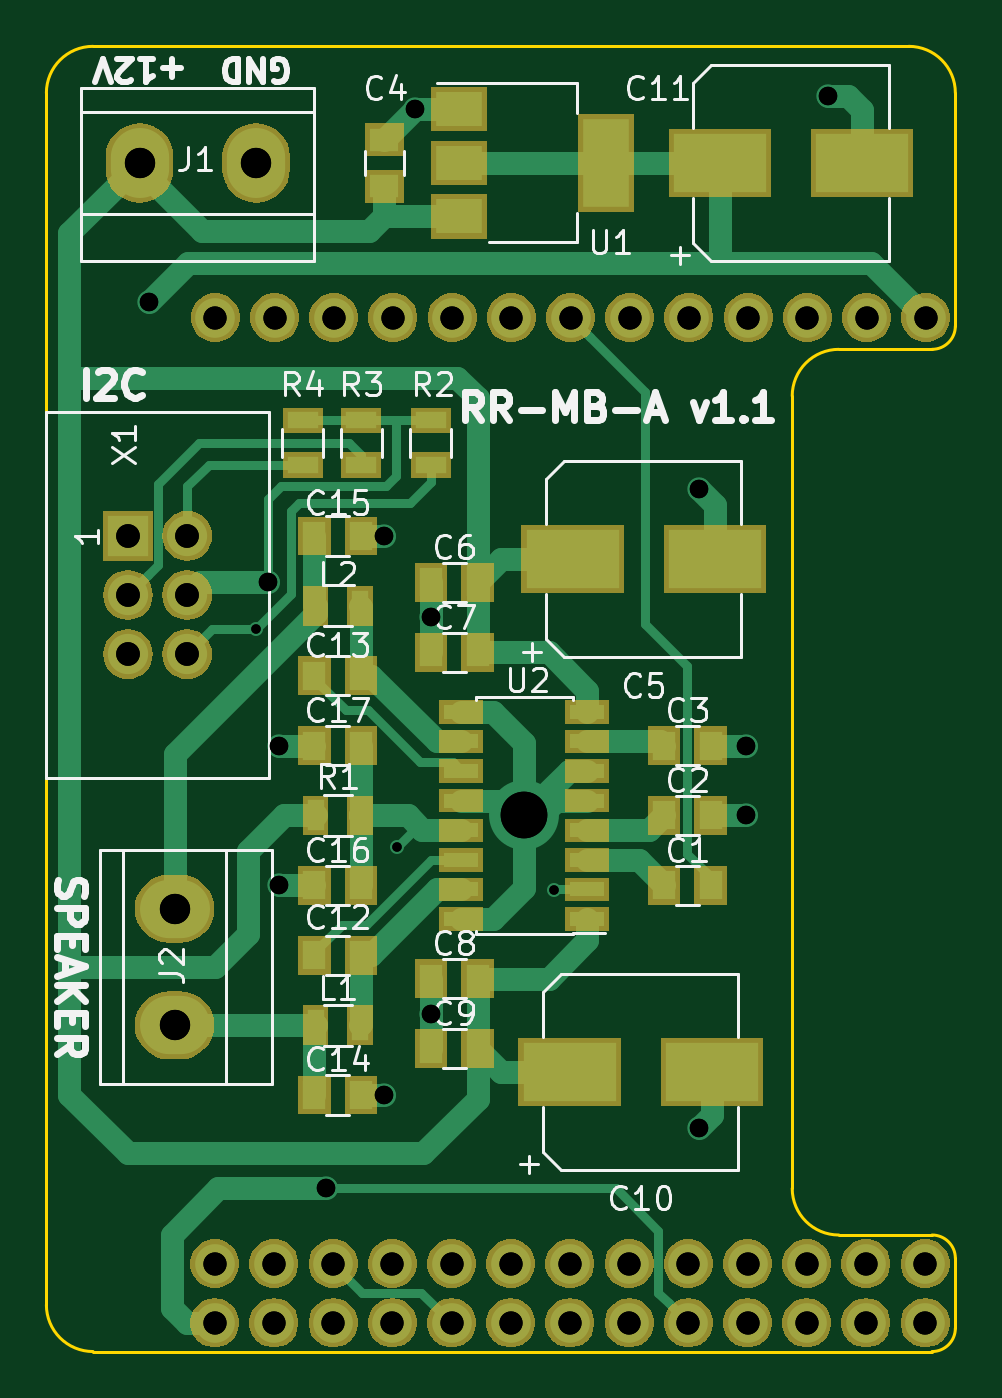
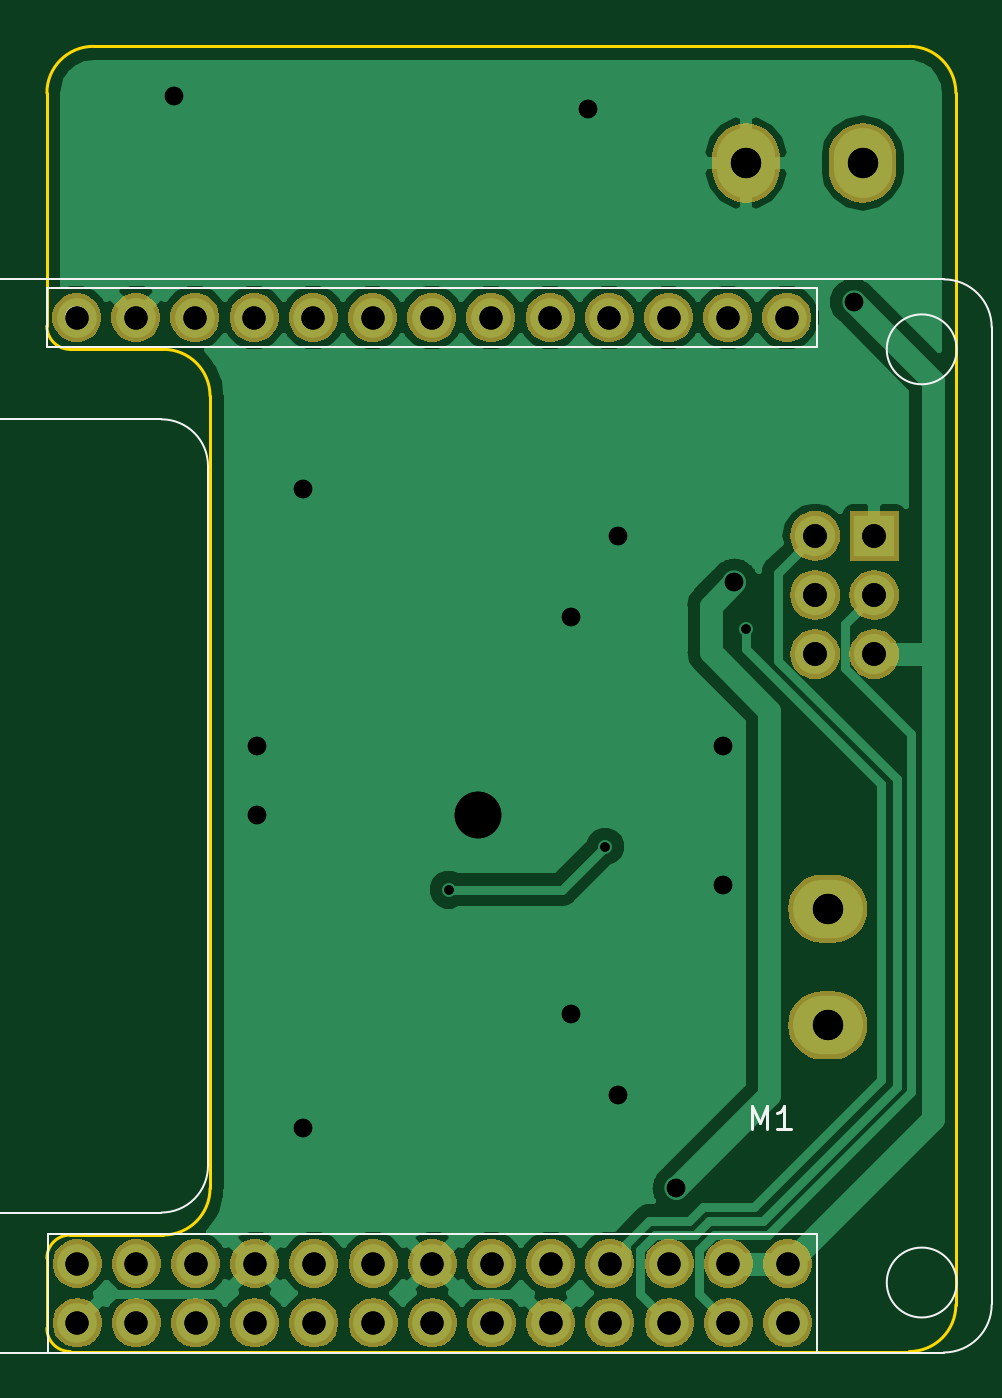
Circuit board: 10 layer files. Board 39.0 x 56.0 mm.
- bottom_copper: mb-a-B.Cu.gbr (39160 bytes)
- bottom_mask: mb-a-B.Mask.gbr (46521 bytes)
- bottom_silk: mb-a-B.SilkS.gbr (2701 bytes)
- outline: mb-a-Edge.Cuts.gbr (1516 bytes)
- top_copper: mb-a-F.Cu.gbr (19409 bytes)
- top_mask: mb-a-F.Mask.gbr (57081 bytes)
- top_silk: mb-a-F.SilkS.gbr (31177 bytes)
- drill: mb-a-NPTH.drl (165 bytes)
- drill: mb-a-PTH.drl (1325 bytes)
- drill: mb-a.drl (1316 bytes)

=== bottom_copper: mb-a-B.Cu.gbr (39160 bytes, source omitted) ===
=== bottom_mask: mb-a-B.Mask.gbr (46521 bytes, source omitted) ===
=== bottom_silk: mb-a-B.SilkS.gbr ===
G04 #@! TF.GenerationSoftware,KiCad,Pcbnew,5.0.2-bee76a0~70~ubuntu16.04.1*
G04 #@! TF.CreationDate,2019-02-04T09:50:23+01:00*
G04 #@! TF.ProjectId,mb-a,6d622d61-2e6b-4696-9361-645f70636258,rev?*
G04 #@! TF.SameCoordinates,Original*
G04 #@! TF.FileFunction,Legend,Bot*
G04 #@! TF.FilePolarity,Positive*
%FSLAX46Y46*%
G04 Gerber Fmt 4.6, Leading zero omitted, Abs format (unit mm)*
G04 Created by KiCad (PCBNEW 5.0.2-bee76a0~70~ubuntu16.04.1) date Mon 04 Feb 2019 09:50:23 AM CET*
%MOMM*%
%LPD*%
G01*
G04 APERTURE LIST*
%ADD10C,0.100000*%
%ADD11C,0.150000*%
G04 APERTURE END LIST*
D10*
G04 #@! TO.C,M1*
X138002570Y-52057204D02*
X138002570Y-53942796D01*
X136500000Y-93038583D02*
G75*
G03X136500000Y-93038583I-1500000J0D01*
G01*
X89962457Y-52057204D02*
X89962457Y-93981379D01*
X136500000Y-53000000D02*
G75*
G03X136500000Y-53000000I-1500000J0D01*
G01*
X123586771Y-58002570D02*
G75*
G02X125586771Y-56002570I2000000J0D01*
G01*
X128908528Y-51954658D02*
X129548528Y-51954658D01*
X92022231Y-49997429D02*
X135942795Y-49997429D01*
X97478528Y-52904658D02*
X130498528Y-52904658D01*
X94465027Y-93038583D02*
G75*
G03X94465027Y-93038583I-1500000J0D01*
G01*
X138002570Y-92095788D02*
X138002570Y-93981379D01*
X92022231Y-96041154D02*
X135942795Y-96041154D01*
X130498528Y-50364658D02*
X130498528Y-52904658D01*
X130498528Y-50364658D02*
X97478528Y-50364658D01*
X130472892Y-90961414D02*
X130472892Y-96041414D01*
X130472892Y-90961414D02*
X97452892Y-90961414D01*
X97452892Y-90961414D02*
X97452892Y-96041414D01*
X135942795Y-49997429D02*
G75*
G02X138002570Y-52057204I0J-2059775D01*
G01*
X89962456Y-52057204D02*
G75*
G02X92022231Y-49997429I2059775J0D01*
G01*
X92022231Y-96041153D02*
G75*
G02X89962457Y-93981379I0J2059774D01*
G01*
X135942795Y-90036013D02*
G75*
G02X138002570Y-92095788I0J-2059775D01*
G01*
X138002570Y-93981379D02*
G75*
G02X135942795Y-96041154I-2059775J0D01*
G01*
X138002569Y-53942796D02*
G75*
G02X135942795Y-56002570I-2059774J0D01*
G01*
X135942795Y-56002570D02*
X125586771Y-56002570D01*
X94465027Y-53000000D02*
G75*
G03X94465027Y-53000000I-1500000J0D01*
G01*
X123586771Y-58002570D02*
X123586771Y-88036013D01*
X125586771Y-90036013D02*
X135942795Y-90036013D01*
X97478528Y-50364658D02*
X97478528Y-52904658D01*
X129681076Y-51634658D02*
G75*
G03X129681076Y-51634658I-452548J0D01*
G01*
X125586771Y-90036013D02*
G75*
G02X123586771Y-88036013I0J2000000D01*
G01*
X128908528Y-51314658D02*
X128908528Y-51954658D01*
D11*
X100249523Y-86472380D02*
X100249523Y-85472380D01*
X99916190Y-86186666D01*
X99582857Y-85472380D01*
X99582857Y-86472380D01*
X98582857Y-86472380D02*
X99154285Y-86472380D01*
X98868571Y-86472380D02*
X98868571Y-85472380D01*
X98963809Y-85615238D01*
X99059047Y-85710476D01*
X99154285Y-85758095D01*
G04 #@! TD*
M02*

=== outline: mb-a-Edge.Cuts.gbr ===
G04 #@! TF.GenerationSoftware,KiCad,Pcbnew,5.0.2-bee76a0~70~ubuntu16.04.1*
G04 #@! TF.CreationDate,2019-02-04T09:50:23+01:00*
G04 #@! TF.ProjectId,mb-a,6d622d61-2e6b-4696-9361-645f70636258,rev?*
G04 #@! TF.SameCoordinates,Original*
G04 #@! TF.FileFunction,Profile,NP*
%FSLAX46Y46*%
G04 Gerber Fmt 4.6, Leading zero omitted, Abs format (unit mm)*
G04 Created by KiCad (PCBNEW 5.0.2-bee76a0~70~ubuntu16.04.1) date Mon 04 Feb 2019 09:50:23 AM CET*
%MOMM*%
%LPD*%
G01*
G04 APERTURE LIST*
%ADD10C,0.150000*%
G04 APERTURE END LIST*
D10*
X129500000Y-53000000D02*
G75*
G03X130500000Y-52000000I0J1000000D01*
G01*
X130500000Y-92000000D02*
G75*
G03X129500000Y-91000000I-1000000J0D01*
G01*
X129500000Y-96000000D02*
G75*
G03X130500000Y-95000000I0J1000000D01*
G01*
X91500000Y-94000000D02*
G75*
G03X93500000Y-96000000I2000000J0D01*
G01*
X93500000Y-40000000D02*
G75*
G03X91500000Y-42000000I0J-2000000D01*
G01*
X130500000Y-42000000D02*
G75*
G03X128500000Y-40000000I-2000000J0D01*
G01*
X125500000Y-53000000D02*
G75*
G03X123500000Y-55000000I0J-2000000D01*
G01*
X123500000Y-89000000D02*
G75*
G03X125500000Y-91000000I2000000J0D01*
G01*
X130500000Y-92000000D02*
X130500000Y-95000000D01*
X125500000Y-91000000D02*
X129500000Y-91000000D01*
X123500000Y-55000000D02*
X123500000Y-89000000D01*
X125500000Y-53000000D02*
X129500000Y-53000000D01*
X128500000Y-40000000D02*
X93500000Y-40000000D01*
X130500000Y-52000000D02*
X130500000Y-42000000D01*
X93500000Y-96000000D02*
X129500000Y-96000000D01*
X91500000Y-42000000D02*
X91500000Y-94000000D01*
M02*

=== top_copper: mb-a-F.Cu.gbr (19409 bytes, source omitted) ===
=== top_mask: mb-a-F.Mask.gbr (57081 bytes, source omitted) ===
=== top_silk: mb-a-F.SilkS.gbr (31177 bytes, source omitted) ===
=== drill: mb-a-NPTH.drl ===
M48
;DRILL file {KiCad 5.0.2-bee76a0~70~ubuntu16.04.1} date Mon 04 Feb 2019 09:50:31 AM CET
;FORMAT={-:-/ absolute / inch / decimal}
FMAT,2
INCH,TZ
%
G90
G05
T0
M30

=== drill: mb-a-PTH.drl ===
M48
;DRILL file {KiCad 5.0.2-bee76a0~70~ubuntu16.04.1} date Mon 04 Feb 2019 09:50:31 AM CET
;FORMAT={-:-/ absolute / inch / decimal}
FMAT,2
INCH,TZ
T1C0.0157
T2C0.0315
T3C0.0394
T4C0.0400
T5C0.0512
T6C0.0787
%
G90
G05
T1
X3.9567Y-2.5591
X4.195Y-2.9266
X4.4591Y-2.9995
T2
X3.775Y-2.0066
X3.9764Y-2.4803
X3.9961Y-2.7559
X3.9961Y-2.9921
X4.0748Y-3.5039
X4.1732Y-2.4016
X4.1732Y-3.3465
X4.2244Y-1.6811
X4.252Y-2.5394
X4.252Y-3.2087
X4.7047Y-2.3228
X4.7047Y-3.4016
X4.7835Y-2.7559
X4.7835Y-2.874
X4.9232Y-1.6584
T3
X3.8867Y-3.6312
X3.8867Y-3.7312
X3.8877Y-2.0329
X3.9867Y-3.6312
X3.9867Y-3.7312
X3.9877Y-2.0329
X4.0867Y-3.6312
X4.0867Y-3.7312
X4.0877Y-2.0329
X4.1867Y-3.6312
X4.1867Y-3.7312
X4.1877Y-2.0329
X4.2867Y-3.6312
X4.2867Y-3.7312
X4.2877Y-2.0329
X4.3867Y-3.6312
X4.3867Y-3.7312
X4.3877Y-2.0329
X4.4867Y-3.6312
X4.4867Y-3.7312
X4.4877Y-2.0329
X4.5867Y-3.6312
X4.5867Y-3.7312
X4.5877Y-2.0329
X4.6867Y-3.6312
X4.6867Y-3.7312
X4.6877Y-2.0329
X4.7867Y-3.6312
X4.7867Y-3.7312
X4.7877Y-2.0329
X4.8867Y-3.6312
X4.8867Y-3.7312
X4.8877Y-2.0329
X4.9867Y-3.6312
X4.9867Y-3.7312
X4.9877Y-2.0329
X5.0867Y-3.6312
X5.0867Y-3.7312
X5.0877Y-2.0329
T4
X3.7402Y-2.4016
X3.7402Y-2.5016
X3.7402Y-2.6016
X3.8402Y-2.4016
X3.8402Y-2.5016
X3.8402Y-2.6016
T5
X3.7598Y-1.7717
X3.9567Y-1.7717
X3.8189Y-3.0315
X3.8189Y-3.2283
T6
X4.4094Y-2.874
T0
M30

=== drill: mb-a.drl ===
M48
;DRILL file {KiCad 4.0.7-e2-6376~58~ubuntu16.04.1} date Fri Feb  1 18:55:11 2019
;FORMAT={-:-/ absolute / inch / decimal}
FMAT,2
INCH,TZ
T1C0.016
T2C0.031
T3C0.039
T4C0.040
T5C0.051
T6C0.079
%
G90
G05
M72
T1
X3.9567Y-2.5591
X4.195Y-2.9266
X4.4591Y-2.9995
T2
X3.775Y-2.0066
X3.9764Y-2.4803
X3.9961Y-2.7559
X3.9961Y-2.9921
X4.0748Y-3.5039
X4.1732Y-2.4016
X4.1732Y-3.3465
X4.2244Y-1.6811
X4.252Y-2.5394
X4.252Y-3.2087
X4.7047Y-2.3228
X4.7047Y-3.4016
X4.7835Y-2.7559
X4.7835Y-2.874
X4.9232Y-1.6584
T3
X3.8867Y-3.6312
X3.8867Y-3.7312
X3.8877Y-2.0329
X3.9867Y-3.6312
X3.9867Y-3.7312
X3.9877Y-2.0329
X4.0867Y-3.6312
X4.0867Y-3.7312
X4.0877Y-2.0329
X4.1867Y-3.6312
X4.1867Y-3.7312
X4.1877Y-2.0329
X4.2867Y-3.6312
X4.2867Y-3.7312
X4.2877Y-2.0329
X4.3867Y-3.6312
X4.3867Y-3.7312
X4.3877Y-2.0329
X4.4867Y-3.6312
X4.4867Y-3.7312
X4.4877Y-2.0329
X4.5867Y-3.6312
X4.5867Y-3.7312
X4.5877Y-2.0329
X4.6867Y-3.6312
X4.6867Y-3.7312
X4.6877Y-2.0329
X4.7867Y-3.6312
X4.7867Y-3.7312
X4.7877Y-2.0329
X4.8867Y-3.6312
X4.8867Y-3.7312
X4.8877Y-2.0329
X4.9867Y-3.6312
X4.9867Y-3.7312
X4.9877Y-2.0329
X5.0867Y-3.6312
X5.0867Y-3.7312
X5.0877Y-2.0329
T4
X3.7402Y-2.4016
X3.7402Y-2.5016
X3.7402Y-2.6016
X3.8402Y-2.4016
X3.8402Y-2.5016
X3.8402Y-2.6016
T5
X3.7598Y-1.7717
X3.8189Y-3.0315
X3.8189Y-3.2283
X3.9567Y-1.7717
T6
X4.4094Y-2.874
T0
M30

